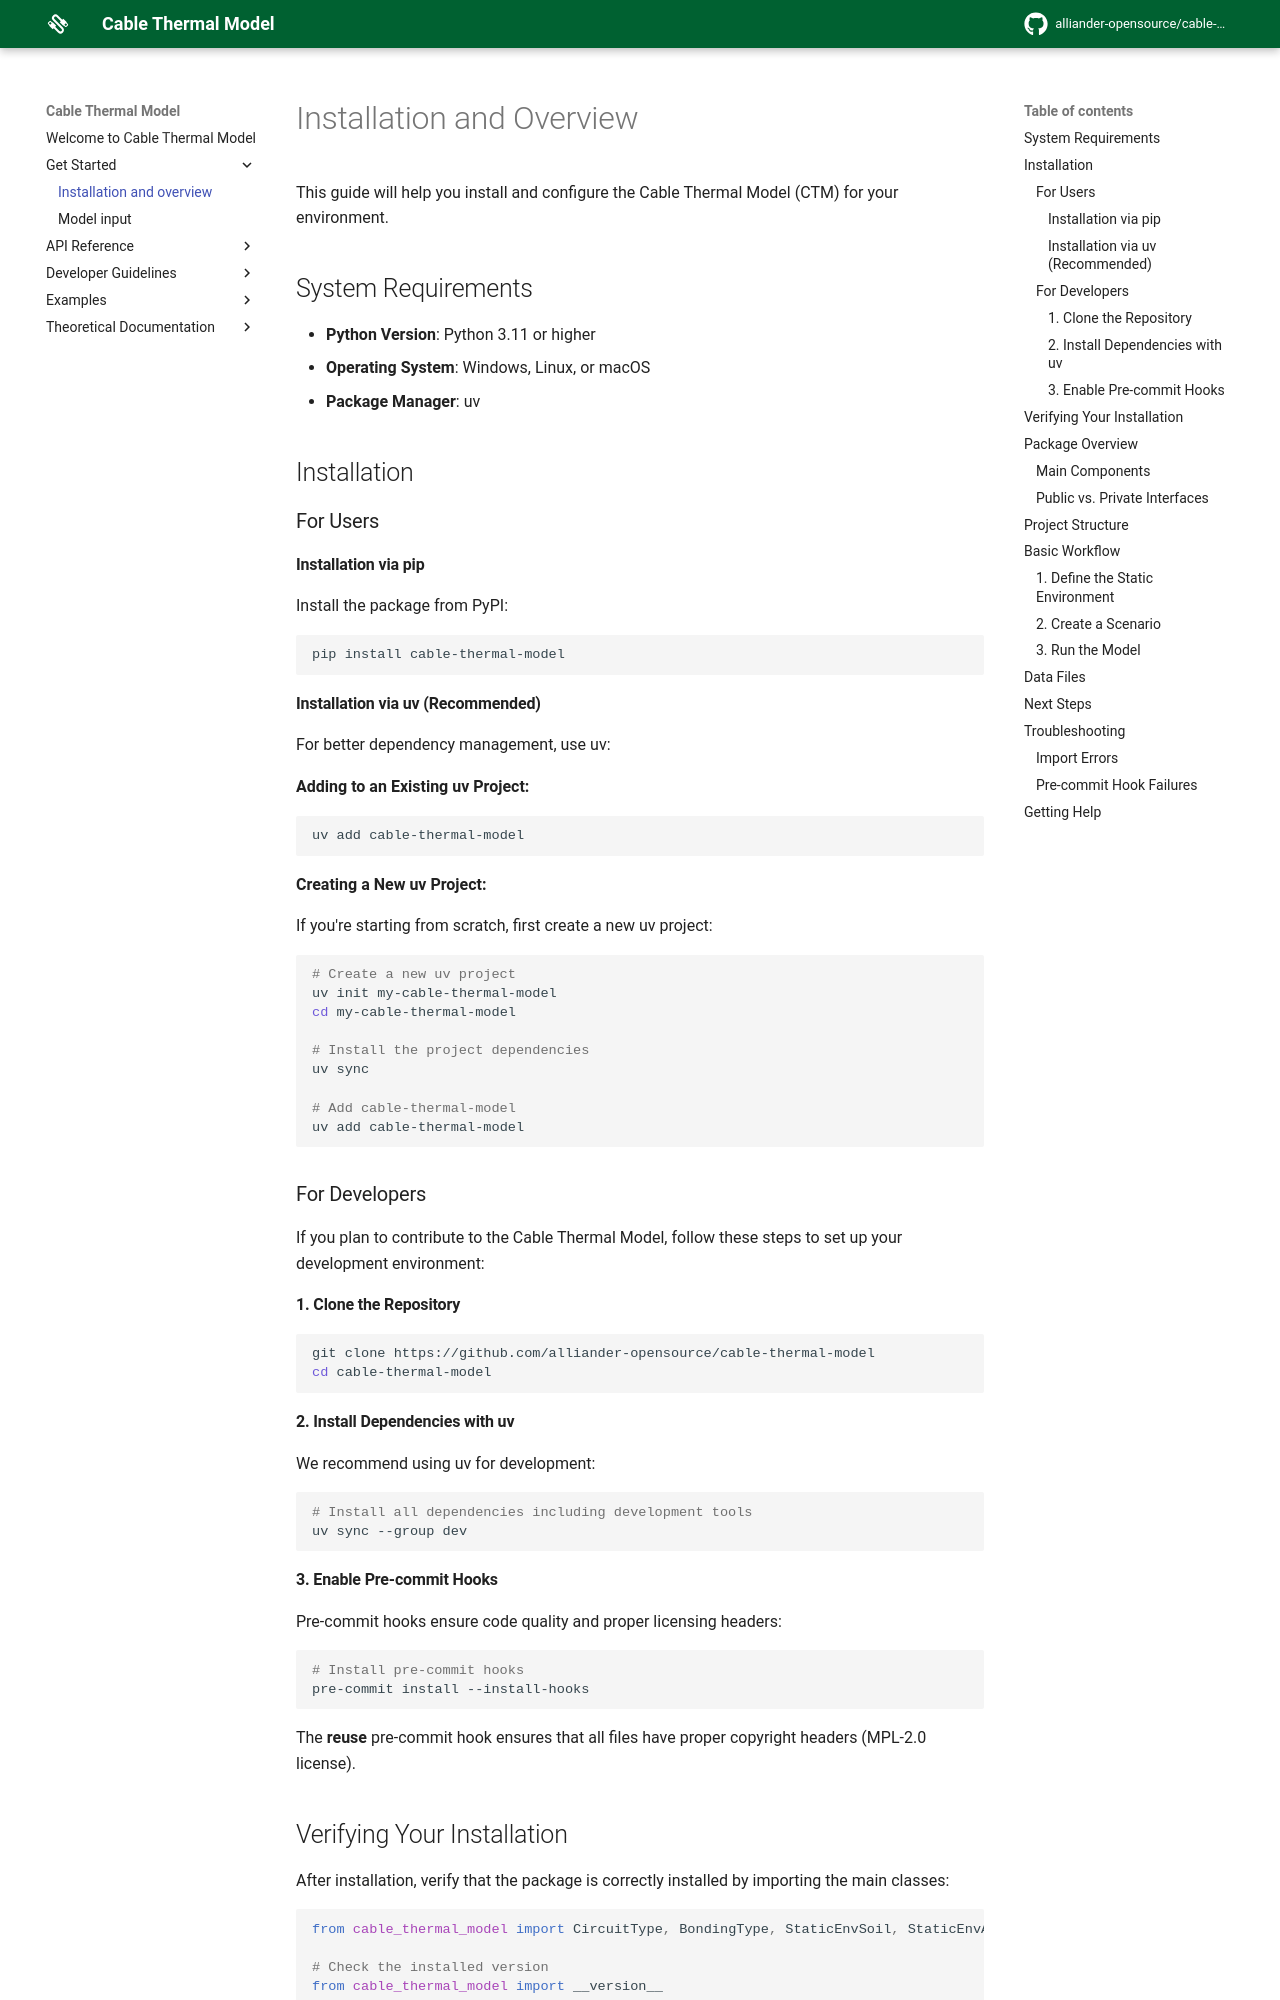

repository: alliander-opensource/cable-thermal-model · page: get_started/installation_and_overview/index.html · generator: mkdocs

<!--
SPDX-FileCopyrightText: Contributors to the Cable Thermal Model project

SPDX-License-Identifier: MPL-2.0
-->

# Installation and Overview

This guide will help you install and configure the Cable Thermal Model (CTM) for your environment.

## System Requirements

- **Python Version**: Python 3.11 or higher
- **Operating System**: Windows, Linux, or macOS
- **Package Manager**: uv

## Installation

### For Users

#### Installation via pip

Install the package from PyPI:

```bash
pip install cable-thermal-model
```

#### Installation via uv (Recommended)

For better dependency management, use uv:

**Adding to an Existing uv Project:**

```bash
uv add cable-thermal-model
```

**Creating a New uv Project:**

If you're starting from scratch, first create a new uv project:

```bash
# Create a new uv project
uv init my-cable-thermal-model
cd my-cable-thermal-model

# Install the project dependencies
uv sync

# Add cable-thermal-model
uv add cable-thermal-model
```

### For Developers

If you plan to contribute to the Cable Thermal Model, follow these steps to set up your development environment:

#### 1. Clone the Repository

```bash
git clone https://github.com/alliander-opensource/cable-thermal-model
cd cable-thermal-model
```

#### 2. Install Dependencies with uv

We recommend using uv for development:

```bash
# Install all dependencies including development tools
uv sync --group dev

```

#### 3. Enable Pre-commit Hooks

Pre-commit hooks ensure code quality and proper licensing headers:

```bash
# Install pre-commit hooks
pre-commit install --install-hooks
```

The **reuse** pre-commit hook ensures that all files have proper copyright headers (MPL-2.0 license).

## Verifying Your Installation

After installation, verify that the package is correctly installed by importing the main classes:

```python
from cable_thermal_model import CircuitType, BondingType, StaticEnvSoil, StaticEnvAir, ModelFactory, CableKey

# Check the installed version
from cable_thermal_model import __version__

print(f"Cable Thermal Model version: {__version__}")
```

If the import succeeds without errors, your installation is complete!

## Package Overview

The Cable Thermal Model package provides a clean, intuitive interface for thermal simulations:
